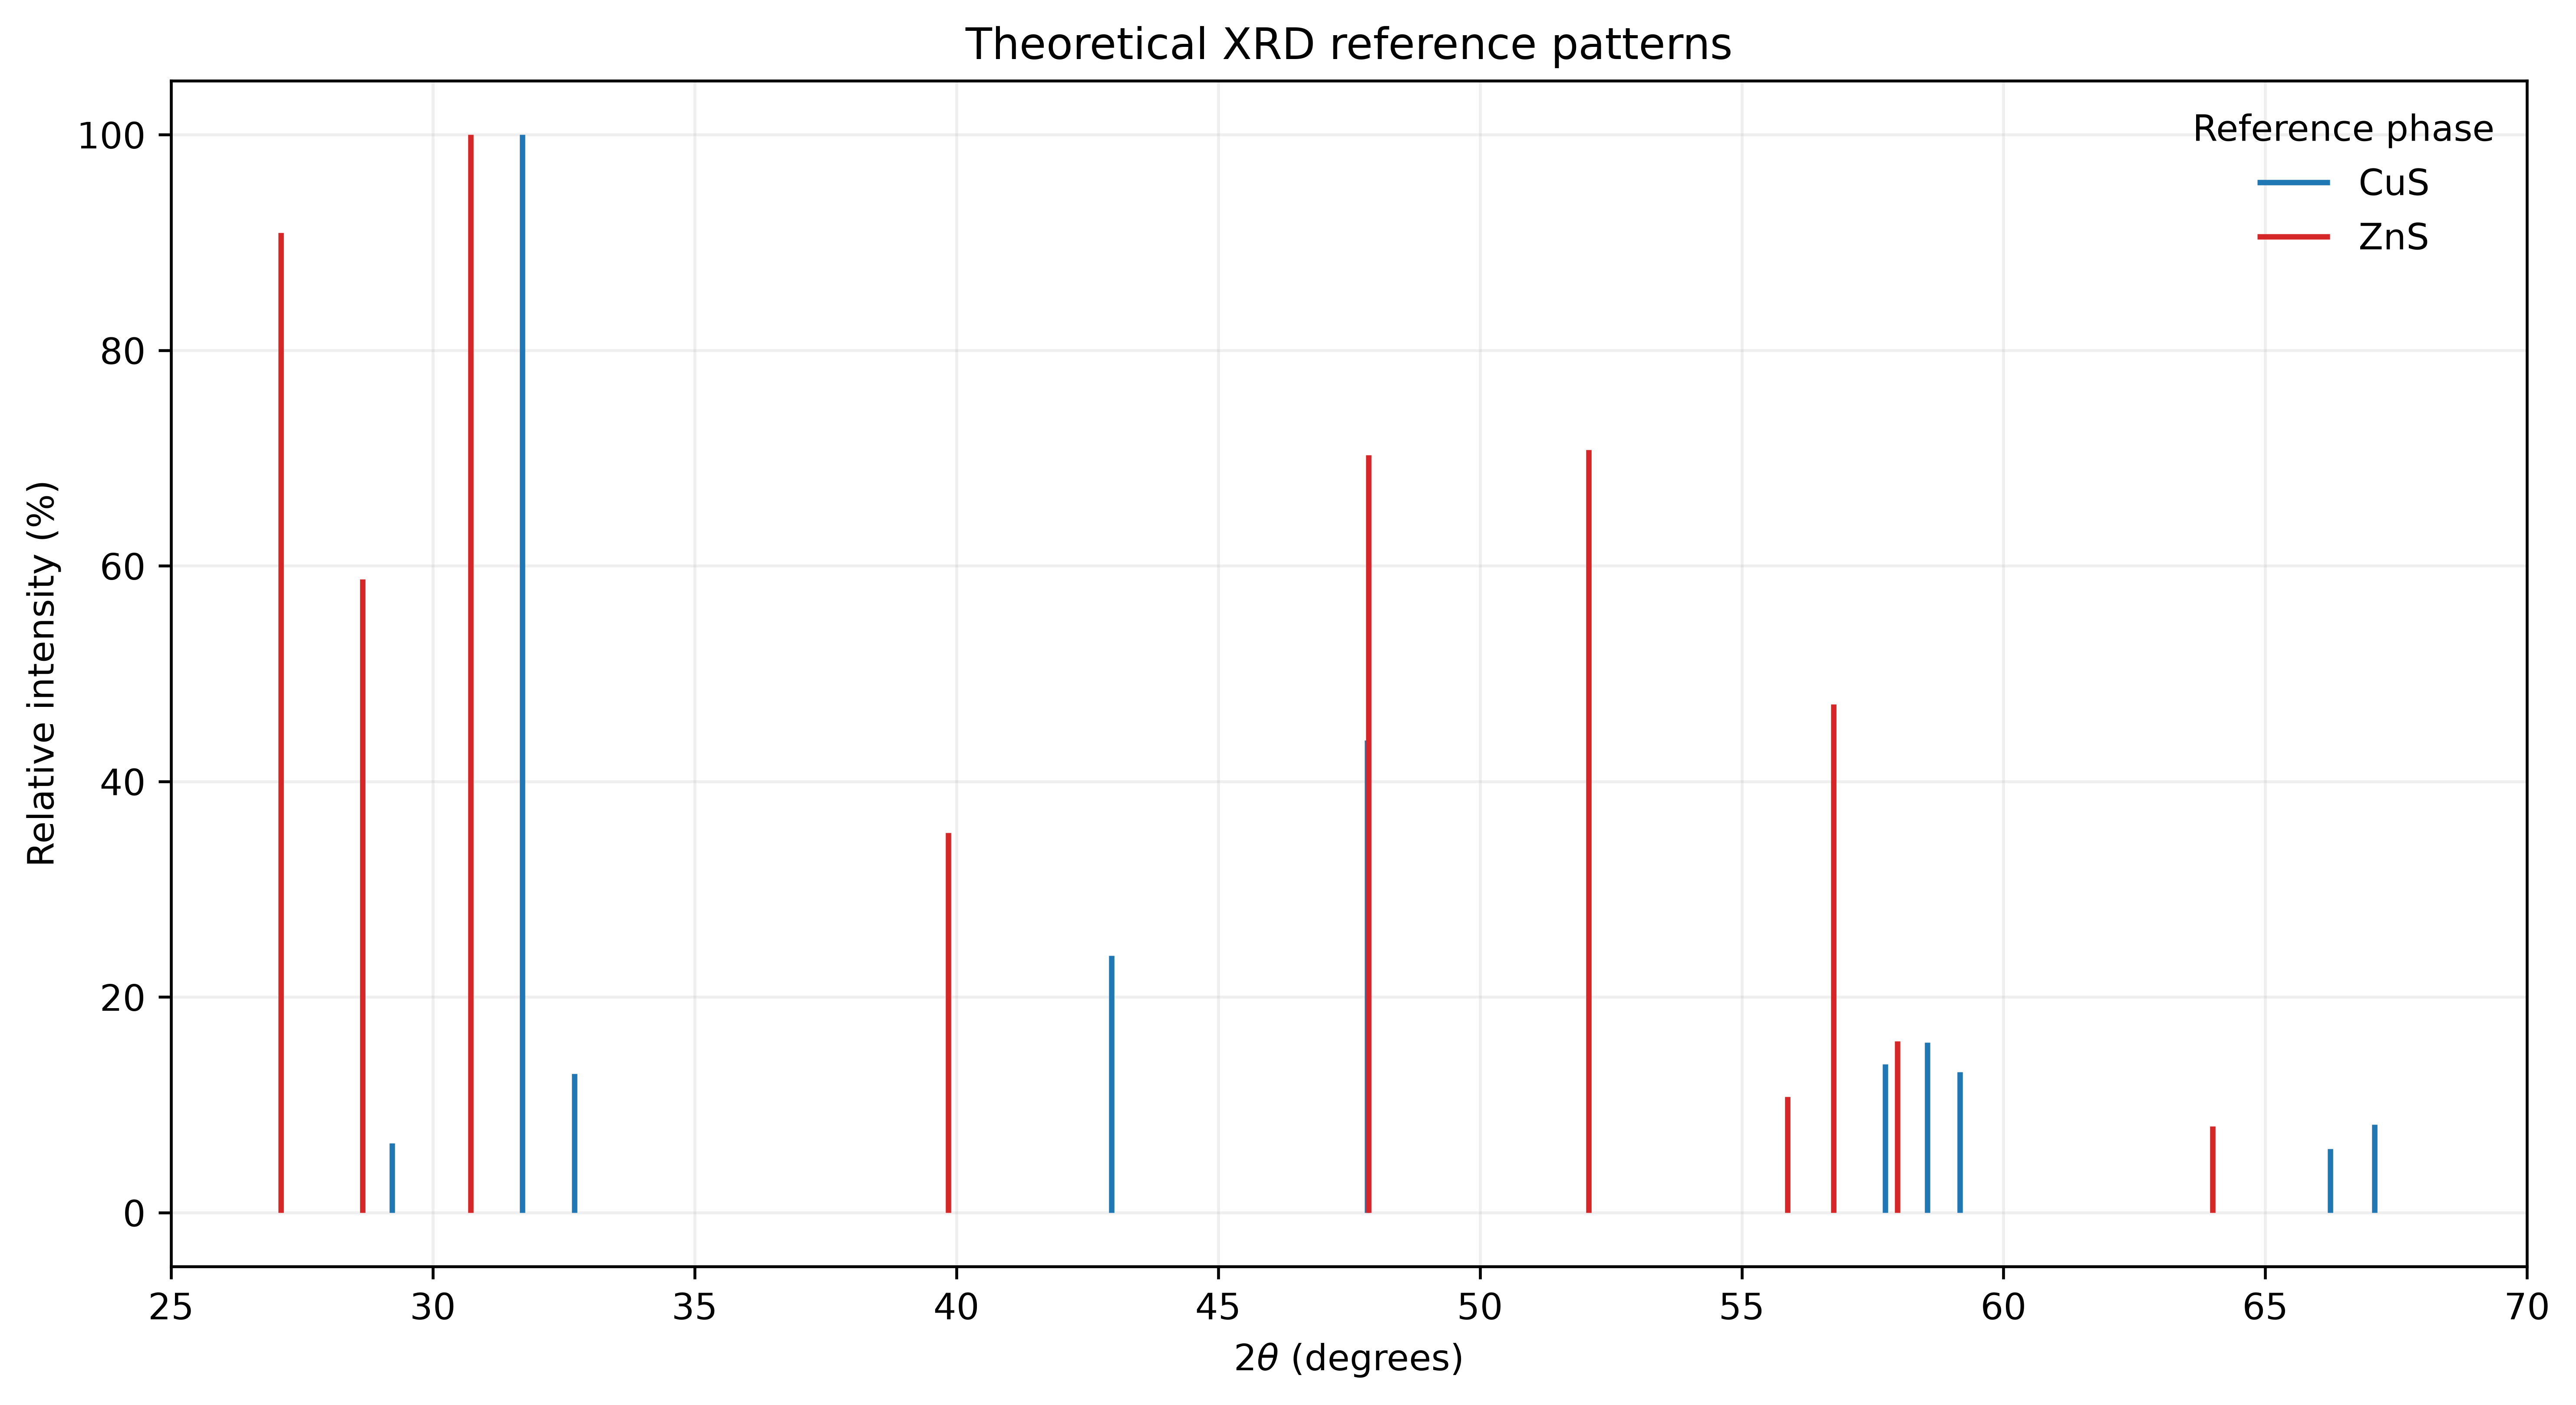

The table this chart was drawn from, first rows:
phase, two_theta, d_spacing, intensity, hkl
CuS, 29.22, 3.056, 6.428, (1 0 -1 2)
CuS, 31.71, 2.822, 100.0, (1 0 -1 3)
CuS, 32.7, 2.738, 12.87, (0 0 0 6)
CuS, 42.96, 2.105, 23.82, (1 0 -1 6)
CuS, 47.85, 1.901, 43.82, (2 -1 -1 0)
CuS, 57.74, 1.597, 13.76, (1 0 -1 9)
CuS, 58.55, 1.577, 15.78, (2 0 -2 3)
CuS, 59.17, 1.562, 13.05, (2 -1 -1 6)
CuS, 66.24, 1.411, 5.933, (2 0 -2 6)
CuS, 67.09, 1.395, 8.156, (2 -1 -1 8)
ZnS, 27.1, 3.291, 90.91, (1 0 -1 0)
ZnS, 28.66, 3.115, 58.77, (0 0 0 2)
ZnS, 30.73, 2.91, 100.0, (1 0 -1 1)
ZnS, 39.85, 2.262, 35.24, (1 0 -1 2)
ZnS, 47.88, 1.9, 70.28, (2 -1 -1 0)
ZnS, 52.08, 1.756, 70.76, (1 0 -1 3)
ZnS, 55.88, 1.645, 10.74, (2 0 -2 0)
ZnS, 56.75, 1.622, 47.15, (2 -1 -1 2)
ZnS, 57.97, 1.591, 15.9, (2 0 -2 1)
ZnS, 63.99, 1.455, 8.009, (2 0 -2 2)
